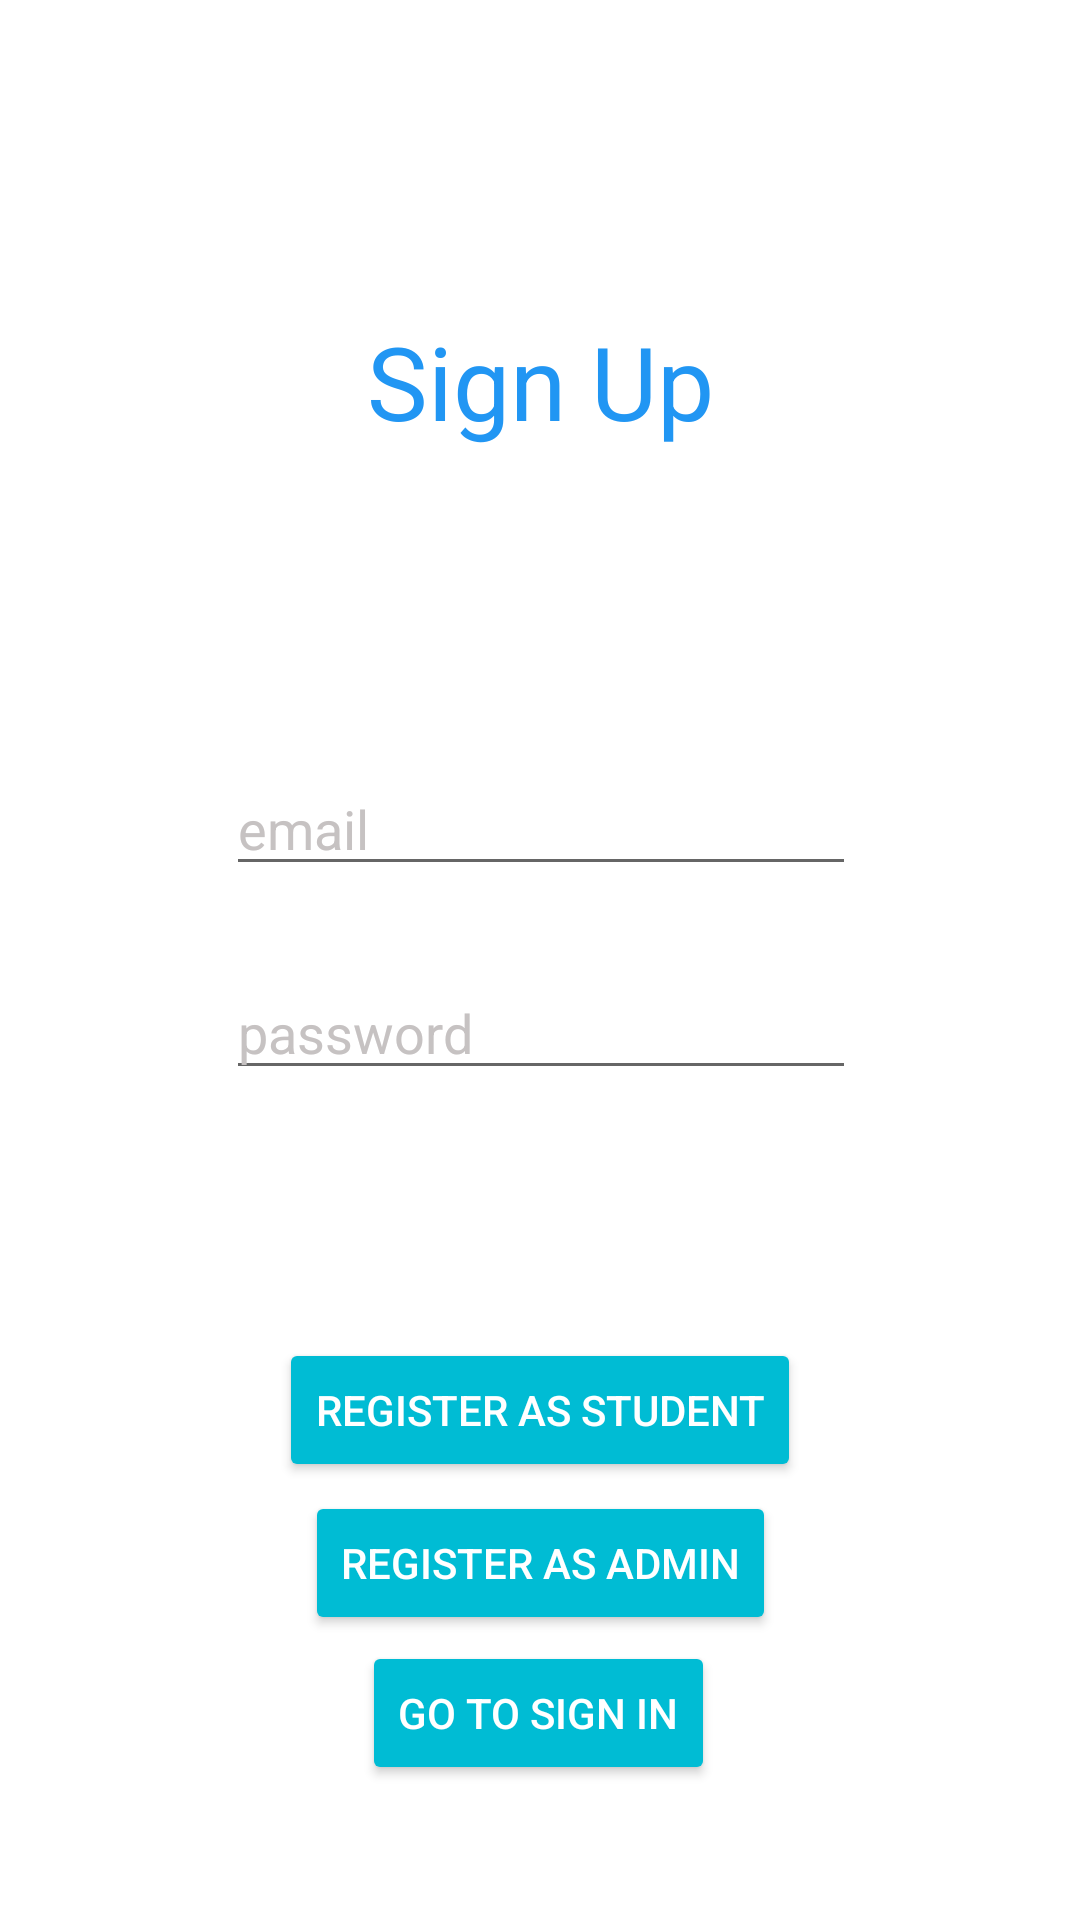

Here is an Android app screen rendered from its layout file. Give the layout XML and the strings, colors and styles it references.
<!-- AndroidManifest.xml: application theme Theme.AndroidProject -->
<!-- res/layout/activity_register.xml -->
<?xml version="1.0" encoding="utf-8"?>
<androidx.constraintlayout.widget.ConstraintLayout xmlns:android="http://schemas.android.com/apk/res/android"
    xmlns:app="http://schemas.android.com/apk/res-auto"
    xmlns:tools="http://schemas.android.com/tools"
    android:layout_width="match_parent"
    android:layout_height="match_parent"
    tools:context=".RegisterActivity"
    android:type="linear"
    >

    <TextView
        android:id="@+id/txt_signUp"
        android:layout_width="wrap_content"
        android:layout_height="wrap_content"
        android:text="Sign Up"
        android:textColor="#2196F3"
        android:textSize="34sp"
        app:layout_constraintBottom_toTopOf="@+id/editTextTextEmailAddress"
        app:layout_constraintEnd_toEndOf="parent"
        app:layout_constraintStart_toStartOf="parent"
        app:layout_constraintTop_toTopOf="parent" />

    <EditText
        android:id="@+id/editTextTextEmailAddress"
        android:layout_width="wrap_content"
        android:layout_height="wrap_content"
        android:ems="10"
        android:hint="email"
        android:inputType="textEmailAddress"
        android:textColor="@color/white"
        android:textColorHint="#C6C2C2"
        app:layout_constraintBottom_toBottomOf="parent"
        app:layout_constraintEnd_toEndOf="parent"
        app:layout_constraintHorizontal_bias="0.502"
        app:layout_constraintStart_toStartOf="parent"
        app:layout_constraintTop_toTopOf="parent"
        app:layout_constraintVertical_bias="0.424"
        android:autofillHints="" />

    <EditText
        android:id="@+id/editTextTextPassword"
        android:layout_width="wrap_content"
        android:layout_height="wrap_content"
        android:ems="10"
        android:inputType="textPassword"
        android:hint="password"
        android:textColor="@color/white"
        android:textColorHint="#C6C2C2"
        app:layout_constraintBottom_toBottomOf="parent"
        app:layout_constraintEnd_toEndOf="parent"
        app:layout_constraintHorizontal_bias="0.502"
        app:layout_constraintStart_toStartOf="parent"
        app:layout_constraintTop_toBottomOf="@+id/editTextTextEmailAddress"
        app:layout_constraintVertical_bias="0.088"
        android:autofillHints="" />

    <Button
        android:id="@+id/btn_student_register"
        android:layout_width="wrap_content"
        android:layout_height="wrap_content"
        android:backgroundTint="#00BCD4"
        android:text="Register As Student"
        android:textColor="#FFFFFF"
        app:layout_constraintBottom_toBottomOf="parent"
        app:layout_constraintEnd_toEndOf="parent"
        app:layout_constraintStart_toStartOf="parent"
        app:layout_constraintTop_toBottomOf="@+id/editTextTextPassword"
        app:layout_constraintVertical_bias="0.362" />

    <Button
        android:id="@+id/btn_admin_register"
        android:layout_width="wrap_content"
        android:layout_height="wrap_content"
        android:backgroundTint="#00BCD4"
        android:text="Register As Admin"
        android:textColor="#FFFFFF"
        app:layout_constraintBottom_toBottomOf="parent"
        app:layout_constraintEnd_toEndOf="parent"
        app:layout_constraintStart_toStartOf="parent"
        app:layout_constraintTop_toBottomOf="@+id/editTextTextPassword"
        app:layout_constraintVertical_bias="0.584" />

    <Button
        android:id="@+id/btn_signIn"
        android:layout_width="wrap_content"
        android:layout_height="wrap_content"
        android:backgroundTint="#00BCD4"
        android:text="Go To Sign In"
        android:textColor="#FFFFFF"
        app:layout_constraintBottom_toBottomOf="parent"
        app:layout_constraintEnd_toEndOf="parent"
        app:layout_constraintHorizontal_bias="0.498"
        app:layout_constraintStart_toStartOf="parent"
        app:layout_constraintTop_toBottomOf="@+id/editTextTextPassword"
        app:layout_constraintVertical_bias="0.803" />

</androidx.constraintlayout.widget.ConstraintLayout>
<!-- resources referenced by this layout -->
<resources>
  <color name="white">#FFFFFFFF</color>
  <style name="Theme.AndroidProject" parent="Theme.MaterialComponents.DayNight.DarkActionBar">
          
          <item name="colorPrimary">@color/purple_500</item>
          <item name="colorPrimaryVariant">@color/purple_700</item>
          <item name="colorOnPrimary">@color/white</item>
          
          <item name="colorSecondary">@color/teal_200</item>
          <item name="colorSecondaryVariant">@color/teal_700</item>
          <item name="colorOnSecondary">@color/black</item>
          
          <item name="android:statusBarColor">?attr/colorPrimaryVariant</item>
          
      </style>
  <color name="purple_500">#FF6200EE</color>
  <color name="purple_700">#FF3700B3</color>
  <color name="teal_200">#FF03DAC5</color>
  <color name="teal_700">#FF018786</color>
  <color name="black">#FF000000</color>
</resources>
